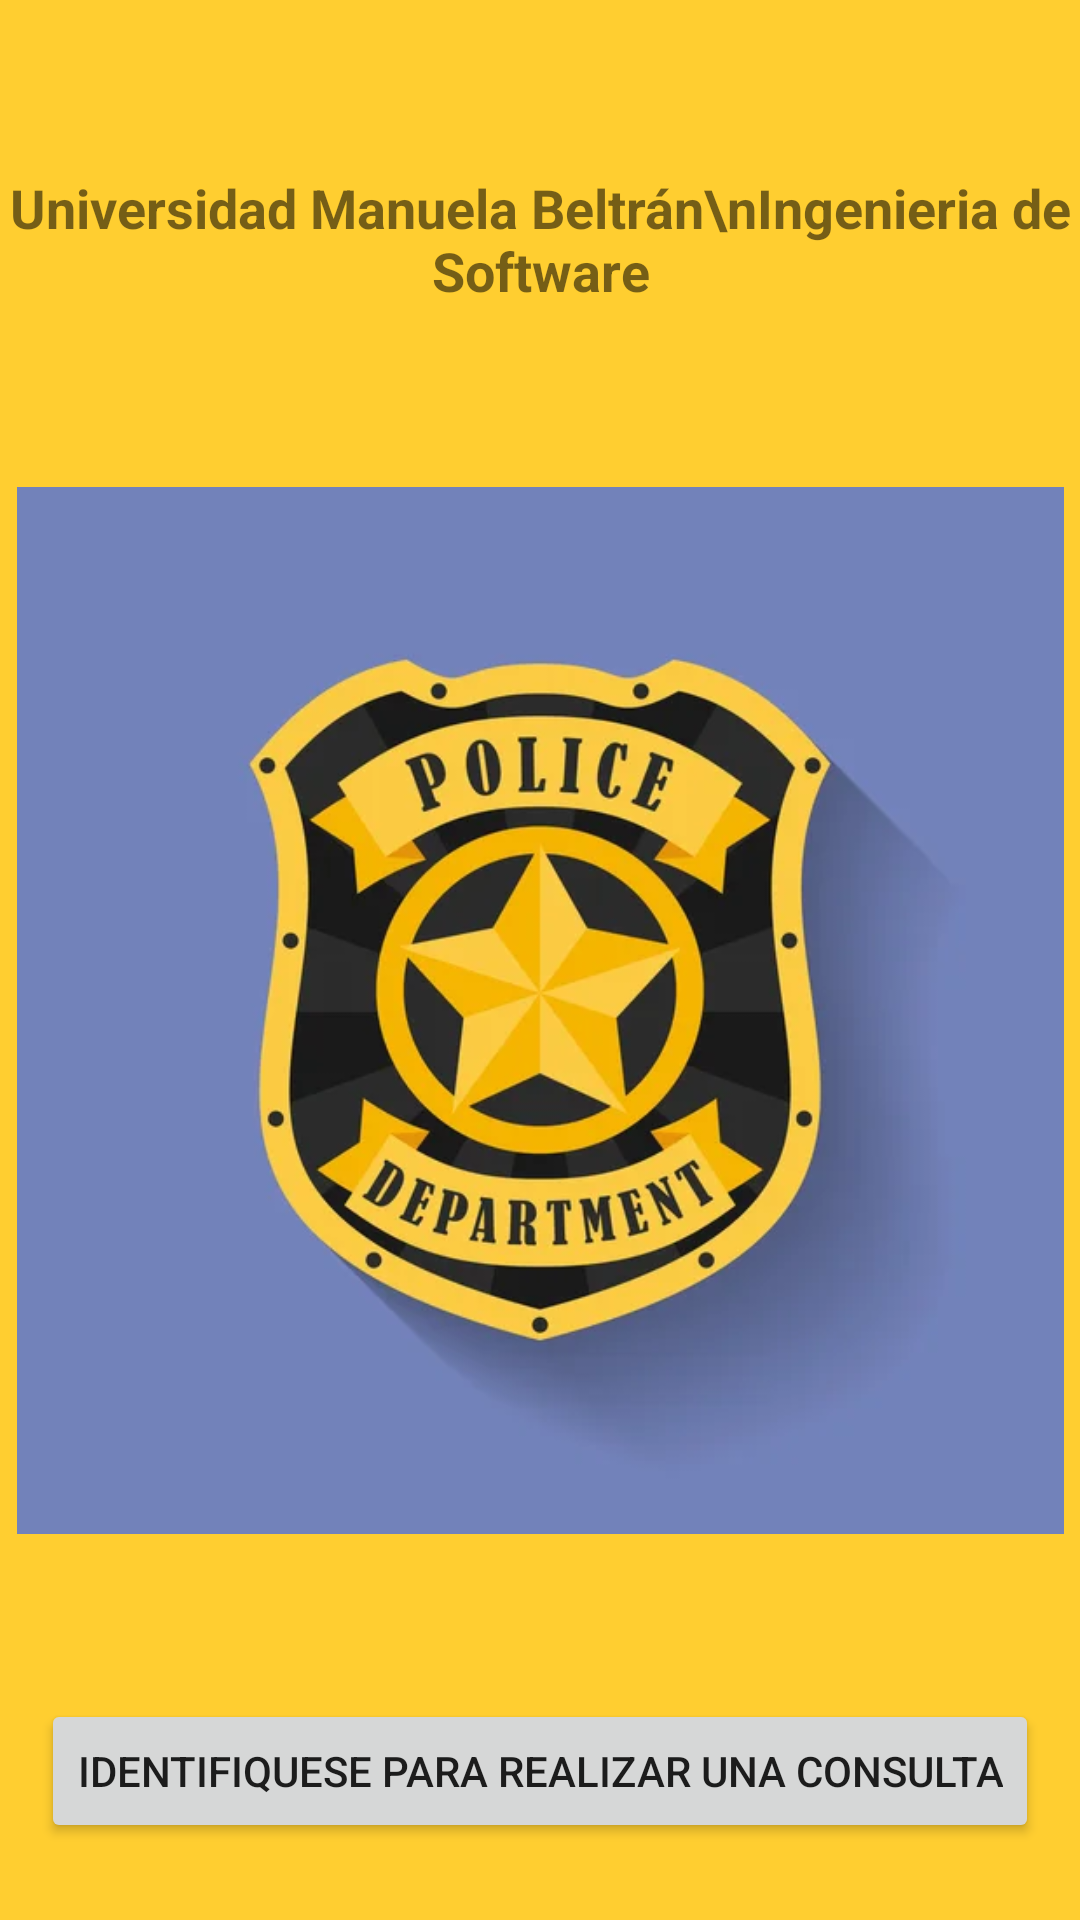

Reconstruct the res/layout file that produces this screen, plus the resources it refers to.
<!-- AndroidManifest.xml: application theme Theme.AppBici -->
<!-- res/layout/activity_main.xml -->
<?xml version="1.0" encoding="utf-8"?>
<RelativeLayout xmlns:android="http://schemas.android.com/apk/res/android"
    xmlns:app="http://schemas.android.com/apk/res-auto"
    xmlns:tools="http://schemas.android.com/tools"
    android:layout_width="match_parent"
    android:layout_height="match_parent"
    android:background="#FFCE30"
    tools:context="com.example.appbici.controlnfc.Intro">

    <TextView
        android:id="@+id/textViewConteo"
        android:layout_width="wrap_content"
        android:layout_height="wrap_content"
        android:layout_alignParentTop="true"
        android:layout_centerHorizontal="true"
        android:layout_marginTop="57dp"
        android:gravity="center"
        android:text="Universidad Manuela Beltrán\nIngenieria de Software"
        android:textSize="18sp"
        android:textStyle="bold" />

    <ImageView
        android:id="@+id/imageViewPoliceDepartment"
        android:layout_width="match_parent"
        android:layout_height="349dp"
        android:layout_below="@id/textViewConteo"
        android:layout_marginTop="60dp"
        android:src="@drawable/escudo3" />

    <Button
        android:id="@+id/btnCargalogin"
        android:layout_width="wrap_content"
        android:layout_height="wrap_content"
        android:layout_below="@+id/imageViewPoliceDepartment"
        android:layout_centerHorizontal="true"
        android:layout_marginTop="55dp"
        android:text="IDENTIFIQUESE PARA REALIZAR UNA CONSULTA" />

</RelativeLayout>
<!-- resources referenced by this layout -->
<resources>
  <!-- drawable escudo3: jpg bitmap (drawable, 24458 bytes) -->
  <style name="Theme.AppBici" parent="Theme.MaterialComponents.DayNight.DarkActionBar">
          
          <item name="colorPrimary">@color/purple_500</item>
          <item name="colorPrimaryVariant">@color/purple_700</item>
          <item name="colorOnPrimary">@color/white</item>
          
          <item name="colorSecondary">@color/teal_200</item>
          <item name="colorSecondaryVariant">@color/teal_700</item>
          <item name="colorOnSecondary">@color/black</item>
          
          <item name="android:statusBarColor" tools:targetApi="l">?attr/colorPrimaryVariant</item>
          
      </style>
  <!-- not gathered from this repository: default colours our renderer supplied (Android Studio template values) -->
  <color name="purple_500">#FF6200EE</color>
  <color name="purple_700">#FF3700B3</color>
  <color name="teal_200">#FF03DAC5</color>
  <color name="teal_700">#FF018786</color>
  <color name="black">#FF000000</color>
  <color name="white">#FFFFFFFF</color>
</resources>
